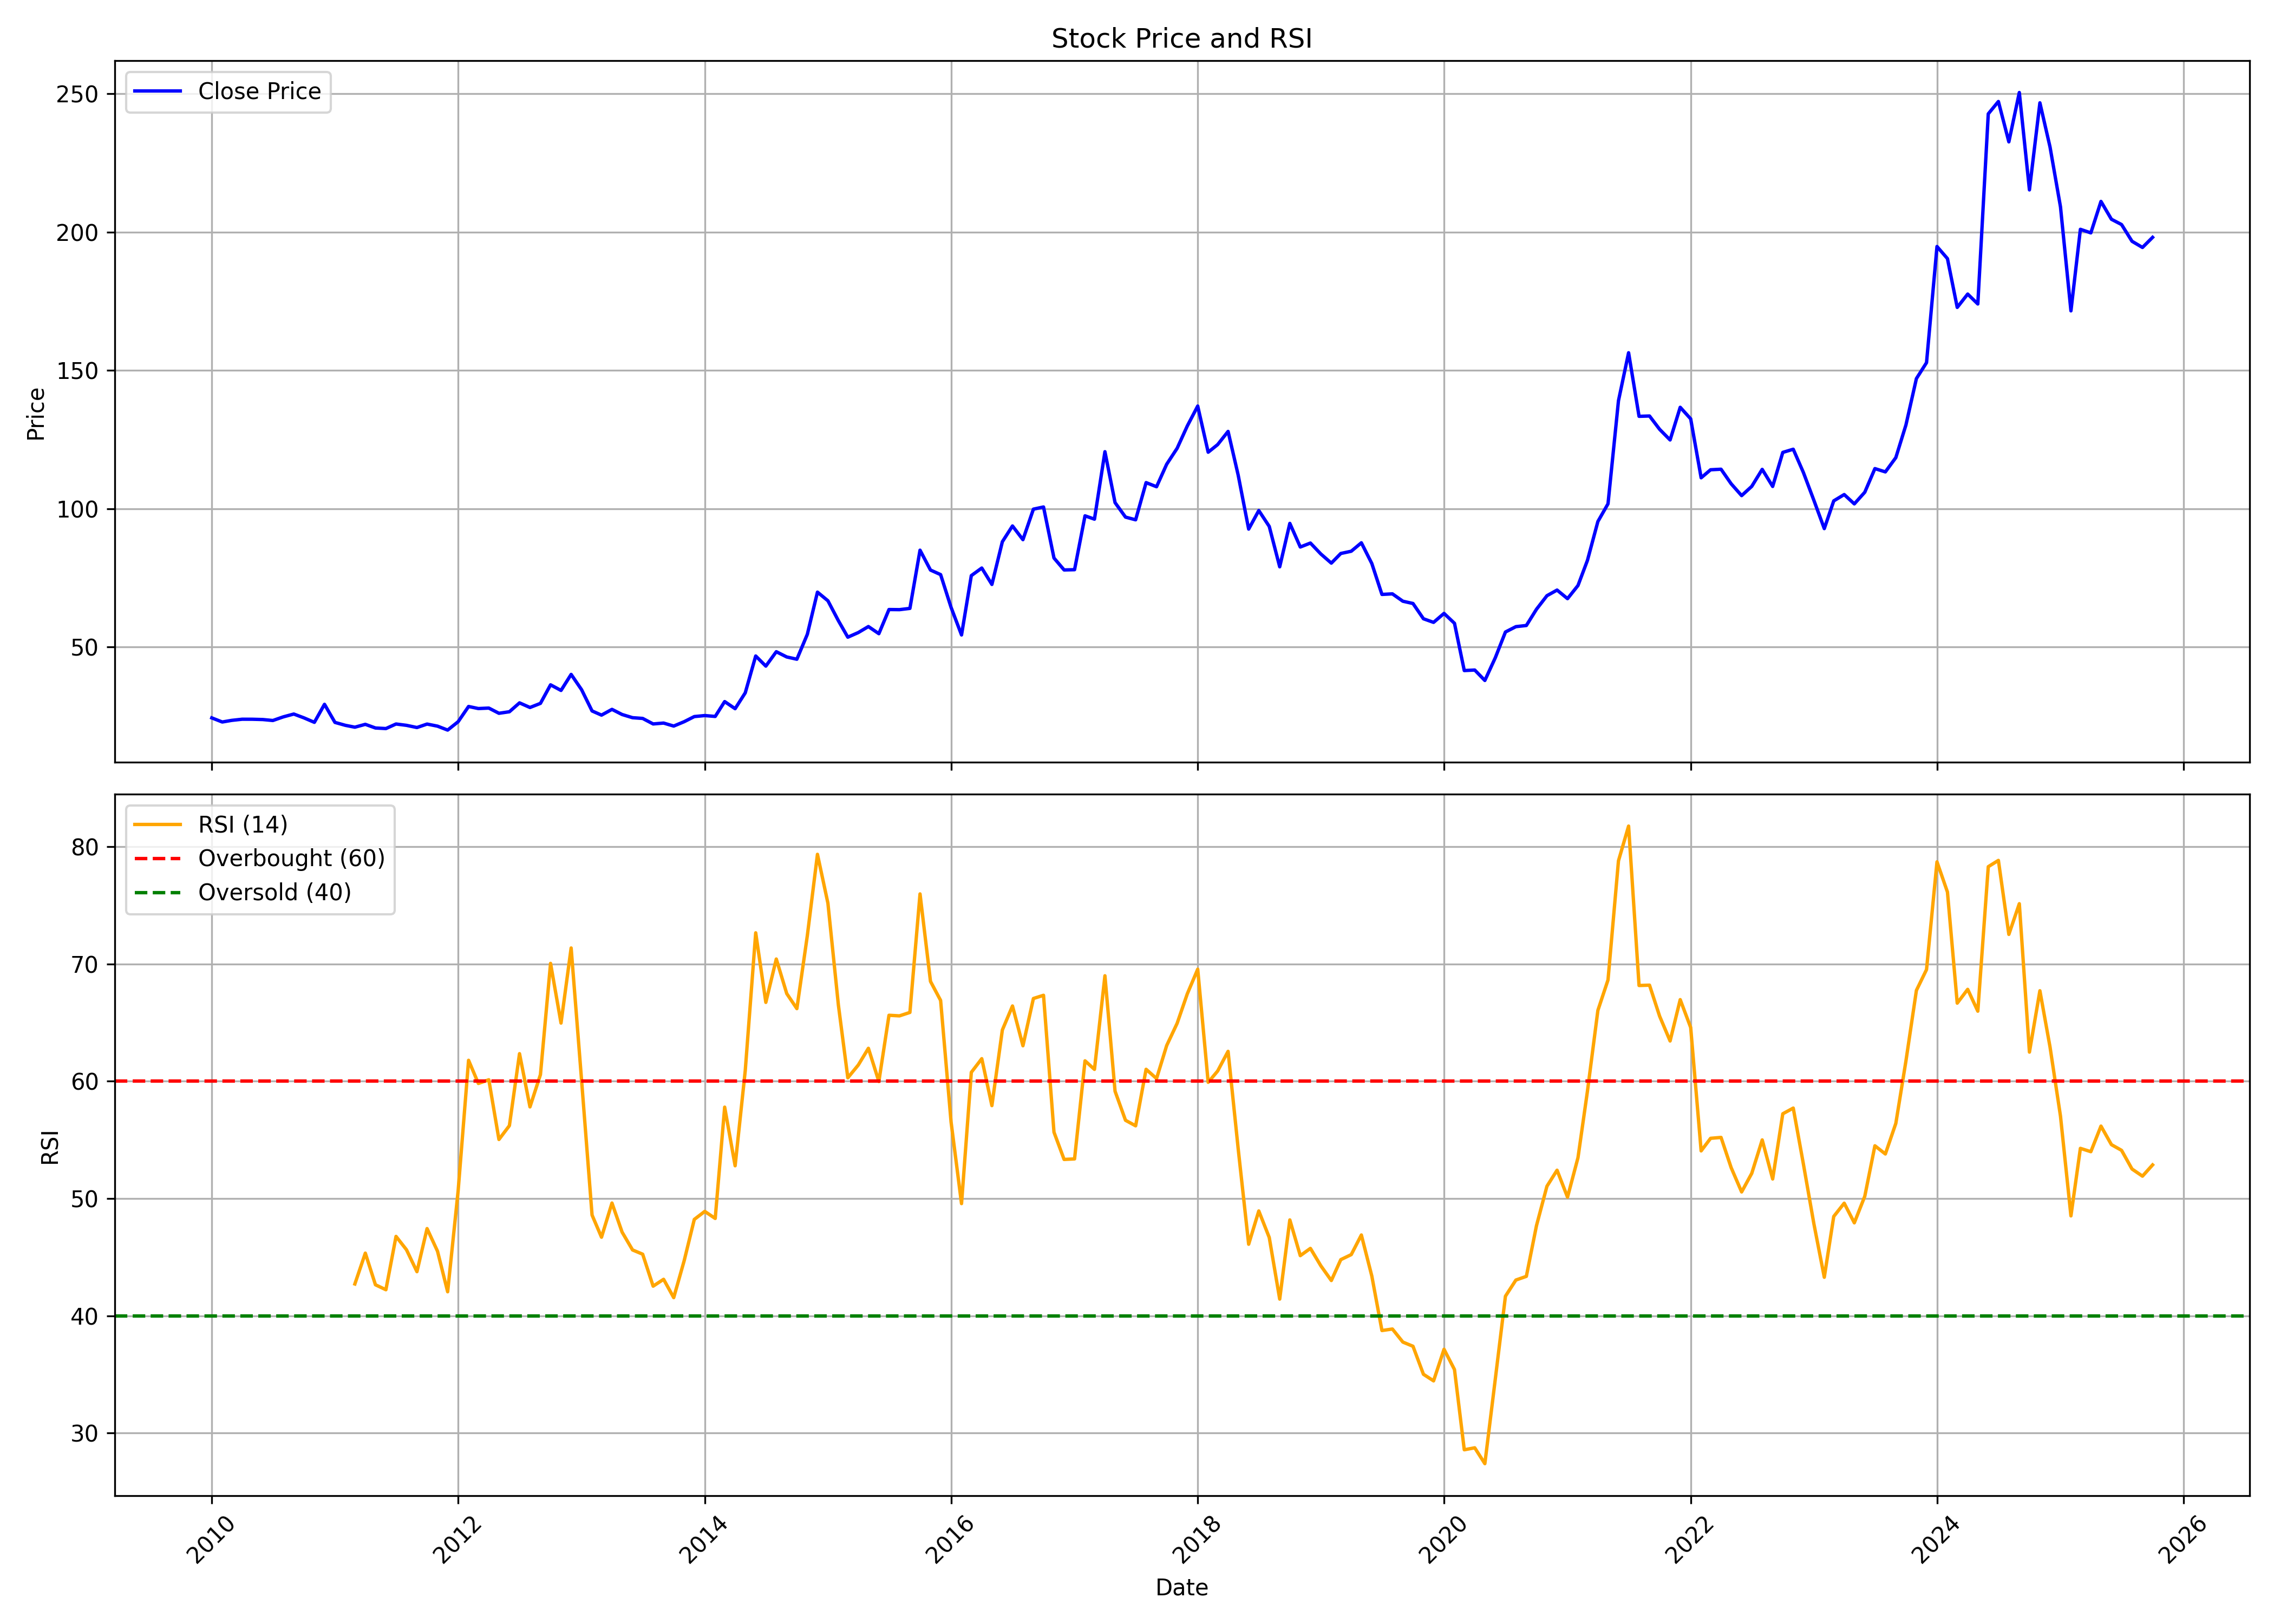

Values plotted in this chart, from the file beside it:
, date, symbol, open, high, low, close, volume, rsi
0, 2010-01-01, KCP, 24.46, 31.62, 20.71, 24.32, 8387440, 
1, 2010-02-01, KCP, 23.59, 26.09, 22.18, 22.84, 2424510, 
2, 2010-03-01, KCP, 23.02, 25.14, 21.41, 23.43, 2548000, 
3, 2010-04-01, KCP, 24.18, 26.42, 22.53, 23.84, 3507900, 
4, 2010-05-01, KCP, 24.32, 25.82, 22.51, 23.83, 1982660, 
5, 2010-06-01, KCP, 24.06, 25.54, 22.74, 23.73, 1487480, 
6, 2010-07-01, KCP, 24.17, 24.66, 22.59, 23.38, 1369450, 
7, 2010-08-01, KCP, 23.58, 27.45, 22.02, 24.7, 2274050, 
8, 2010-09-01, KCP, 25.03, 29.78, 24.79, 25.72, 3192727, 
9, 2010-10-01, KCP, 26.16, 26.69, 23.65, 24.34, 1058634, 
10, 2010-11-01, KCP, 25.56, 27.83, 22.31, 22.72, 1253581, 
11, 2010-12-01, KCP, 23.31, 29.36, 21.1, 29.23, 1689771, 
12, 2011-01-01, KCP, 29.15, 29.64, 21.59, 22.69, 748324, 
13, 2011-02-01, KCP, 22.9, 25.19, 19.71, 21.63, 501947, 
14, 2011-03-01, KCP, 22.57, 23.1, 19.8, 20.96, 543836, 42.71
15, 2011-04-01, KCP, 20.88, 23.93, 20.88, 21.99, 1026951, 45.34
16, 2011-05-01, KCP, 22.2, 22.44, 19.6, 20.67, 498233, 42.64
17, 2011-06-01, KCP, 20.55, 21.99, 20.01, 20.46, 517887, 42.22
18, 2011-07-01, KCP, 20.79, 23.93, 19.85, 22.11, 1134576, 46.77
19, 2011-08-01, KCP, 22.5, 25.42, 20, 21.63, 1623522, 45.63
20, 2011-09-01, KCP, 21.63, 22.42, 20, 20.84, 539682, 43.76
21, 2011-10-01, KCP, 21.04, 22.6, 20.2, 22.09, 291586, 47.44
22, 2011-11-01, KCP, 22.22, 24.41, 19.86, 21.33, 651187, 45.5
23, 2011-12-01, KCP, 21.27, 22.38, 19.02, 19.92, 403212, 42.04
24, 2012-01-01, KCP, 19.75, 23.78, 19.75, 22.93, 458826, 50.63
25, 2012-02-01, KCP, 23.86, 31.59, 23.86, 28.45, 5777561, 61.79
26, 2012-03-01, KCP, 28.26, 29.89, 26.12, 27.7, 1517941, 59.82
27, 2012-04-01, KCP, 28.26, 29.54, 26.67, 27.87, 621679, 60.13
28, 2012-05-01, KCP, 27.7, 29.89, 23.29, 25.99, 364472, 55.04
29, 2012-06-01, KCP, 25.05, 27.49, 25.05, 26.55, 631846, 56.22
30, 2012-07-01, KCP, 26.67, 30.57, 24.11, 29.76, 1227794, 62.36
31, 2012-08-01, KCP, 29.67, 31.68, 26.07, 28.09, 650640, 57.82
32, 2012-09-01, KCP, 28.31, 31.46, 26.6, 29.57, 1252066, 60.57
33, 2012-10-01, KCP, 29.89, 41.31, 29.89, 36.28, 5867051, 70.06
34, 2012-11-01, KCP, 35.49, 36.59, 31.78, 34.25, 1518314, 64.97
35, 2012-12-01, KCP, 35.3, 41.16, 32.47, 40.05, 1843374, 71.37
36, 2013-01-01, KCP, 41.6, 42.14, 34.15, 34.51, 1614008, 60.06
37, 2013-02-01, KCP, 34.24, 35.35, 25.99, 26.83, 662286, 48.59
38, 2013-03-01, KCP, 26.39, 27.9, 23.95, 25.33, 873635, 46.7
39, 2013-04-01, KCP, 25.95, 29.23, 23.73, 27.41, 653334, 49.61
40, 2013-05-01, KCP, 27.41, 29.1, 24.44, 25.55, 504015, 47.13
41, 2013-06-01, KCP, 25.5, 27.59, 23.86, 24.39, 497760, 45.61
42, 2013-07-01, KCP, 24.84, 25.95, 23.51, 24.13, 471658, 45.25
43, 2013-08-01, KCP, 24.57, 25.48, 21.32, 22.14, 986440, 42.52
44, 2013-09-01, KCP, 22.23, 23.99, 21.64, 22.45, 583863, 43.11
45, 2013-10-01, KCP, 22.32, 23.45, 20.78, 21.37, 270002, 41.54
46, 2013-11-01, KCP, 21.23, 24.57, 21.01, 22.95, 472227, 44.7
47, 2013-12-01, KCP, 23.72, 26.43, 23.26, 24.8, 439918, 48.22
48, 2014-01-01, KCP, 24.67, 26.43, 24.03, 25.16, 546570, 48.9
49, 2014-02-01, KCP, 24.85, 29.36, 23.81, 24.85, 389289, 48.3
50, 2014-03-01, KCP, 24.76, 31.44, 24.57, 30.22, 1215841, 57.8
51, 2014-04-01, KCP, 30.27, 31.03, 27.56, 27.65, 1010089, 52.79
52, 2014-05-01, KCP, 27.65, 40.21, 25.43, 33.38, 2225525, 60.91
53, 2014-06-01, KCP, 33.79, 52.99, 33.79, 46.71, 5645485, 72.67
54, 2014-07-01, KCP, 46.98, 49.06, 38.17, 43.05, 1575355, 66.73
55, 2014-08-01, KCP, 43.23, 49.43, 37.17, 48.26, 1983990, 70.43
56, 2014-09-01, KCP, 47.35, 52.87, 41.47, 46.36, 3255443, 67.48
57, 2014-10-01, KCP, 45.99, 47.35, 41.78, 45.54, 611296, 66.2
58, 2014-11-01, KCP, 45.27, 60.57, 44.59, 54.55, 2987496, 72.43
59, 2014-12-01, KCP, 54.32, 70.17, 52.01, 69.81, 4089920, 79.36
... 130 more rows
